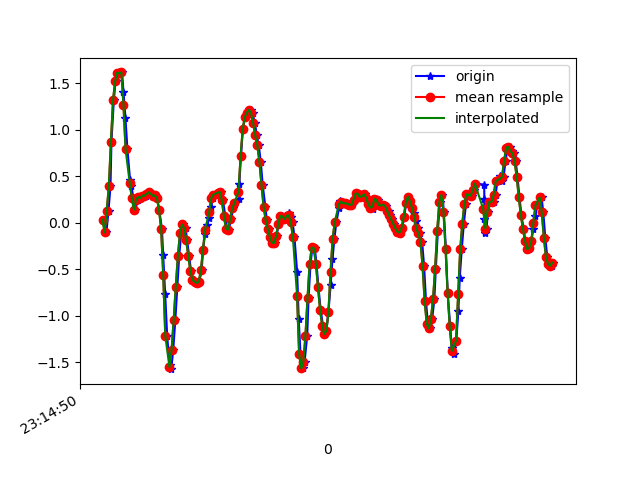

Values plotted in this chart, from the file beside it:
1617837290788, 532934410014075, 0.03367833, 0.1534049, -1.4354358
1617837290817, 532934429037995, -0.1044, 0.09598, -1.476
1617837290837, 532934448086731, 0.1314, 0.4259, -1.528
1617837290856, 532934467110651, 0.3941, 0.3623, -1.486
1617837290865, 532934486134603, 0.873, 0.3416, -1.526
1617837290888, 532934505311101, 1.316, 0.6128, -1.487
1617837290904, 532934524362125, 1.522, 0.151, -1.497
1617837290923, 532934543388333, 1.616, 0.658, -1.565
1617837290942, 532934562414573, 1.61, 0.2035, -1.573
1617837290967, 532934581440813, 1.618, 0.4527, -1.725
1617837290980, 532934600467053, 1.412, 0.344, -1.768
1617837290999, 532934619510477, 1.128, -0.1875, -1.885
1617837291018, 532934638536205, 0.7924, 0.2145, -1.972
1617837291043, 532934657561933, 0.4625, -0.1203, -1.967
1617837291056, 532934676587661, 0.3916, 0.004354, -2.004
1617837291075, 532934695638221, 0.2658, -0.03474, -1.898
1617837291095, 532934714645581, 0.14, -0.3304, -1.806
1617837291116, 532934733670317, 0.2487, 0.1974, -1.699
1617837291132, 532934752695117, 0.2768, 0.2072, -1.509
1617837291151, 532934771719885, 0.2646, -0.1875, -1.264
1617837291170, 532934790769485, 0.2915, -0.1471, -0.9797
1617837291193, 532934809799661, 0.289, -0.05918, -0.7012
1617837291208, 532934828824685, 0.3098, -0.002977, -0.4177
1617837291227, 532934847849709, 0.3269, 0.04345, -0.1343
1617837291246, 532934866899501, 0.3122, 0.06422, 0.143
1617837291273, 532934885924525, 0.289, 0.0911, 0.4118
1617837291285, 532934904949549, 0.2939, 0.08987, 0.6647
1617837291303, 532934923961389, 0.2646, 0.01413, 0.9054
1617837291322, 532934943010733, 0.14, -0.03108, 1.152
1617837291348, 532934962035309, -0.0665, -0.03718, 1.398
1617837291360, 532934981059821, -0.3524, -0.1337, 1.616
1617837291379, 532935000084269, -0.7678, -0.3842, 1.839
1617837291398, 532935019076525, -1.22, -0.5943, 2.037
1617837291421, 532935038099309, -1.534, -0.5943, 2.145
1617837291437, 532935057121965, -1.577, -0.4526, 2.166
1617837291456, 532935076144685, -1.368, -0.2363, 2.152
1617837291476, 532935095192173, -1.046, -0.08728, 2.121
1617837291495, 532935114223853, -0.6884, -0.04329, 2.089
1617837291513, 532935133246765, -0.3573, -0.004198, 2.043
1617837291532, 532935152294509, -0.1154, 0.03612, 1.957
1617837291551, 532935171317485, -0.01886, 0.07155, 1.864
1617837291574, 532935190340397, -0.06039, 0.09354, 1.775
1617837291589, 532935209381869, -0.1911, 0.1106, 1.682
1617837291608, 532935228404653, -0.3634, 0.129, 1.594
1617837291627, 532935247427437, -0.5234, 0.1326, 1.513
1617837291652, 532935266475053, -0.6163, 0.1351, 1.416
1617837291665, 532935285497773, -0.6334, 0.1424, 1.323
1617837291684, 532935304520557, -0.648, 0.1106, 1.245
1617837291705, 532935323570093, -0.6371, 0.09354, 1.184
1617837291728, 532935342593005, -0.5112, 0.1204, 1.124
1617837291741, 532935361615853, -0.2986, 0.173, 1.051
1617837291760, 532935380638573, -0.1227, 0.1937, 0.9677
1617837291779, 532935399686125, -0.02741, 0.1449, 0.8724
1617837291802, 532935418706413, 0.05567, 0.1058, 0.749
1617837291817, 532935437729261, 0.1705, 0.1021, 0.5829
1617837291837, 532935456751853, 0.2683, 0.1387, 0.3825
1617837291855, 532935475799405, 0.3025, 0.1644, 0.1638
1617837291884, 532935494822253, 0.3171, 0.1412, -0.03533
1617837291893, 532935513855597, 0.3306, 0.07644, -0.2235
1617837291912, 532935532903405, 0.3306, 0.0349, -0.4495
1617837291931, 532935551926253, 0.2426, 0.003132, -0.6804
... 166 more rows
